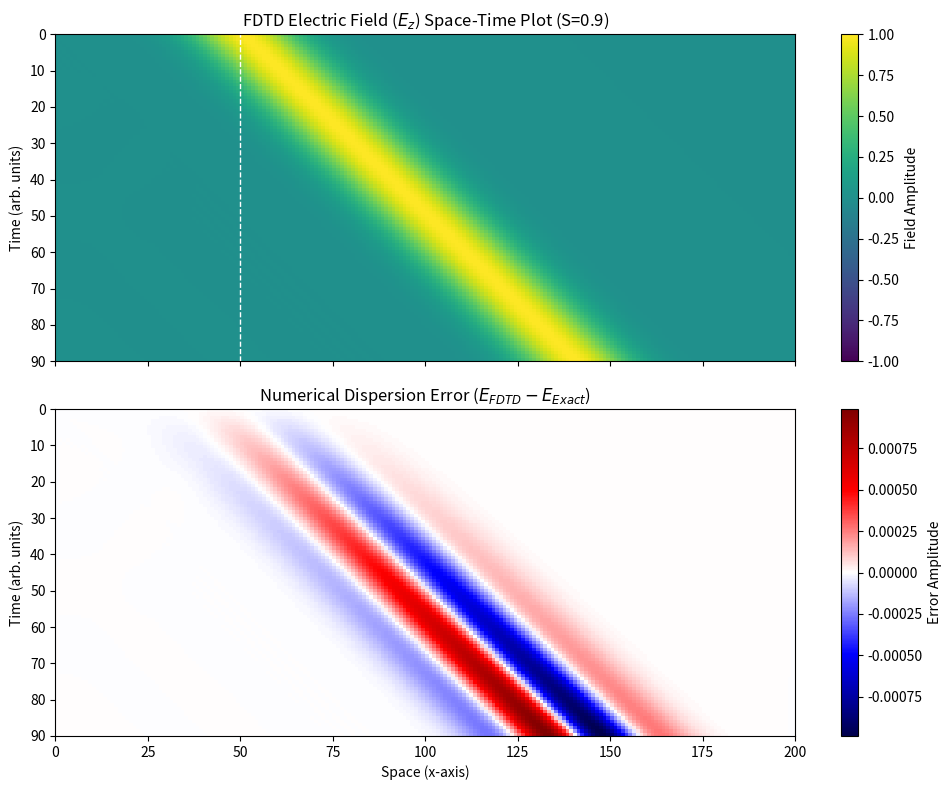

The matplotlib source for this figure:
import numpy as np
import matplotlib.pyplot as plt

# --- 1. Parameters ---
SIZE = 200              # Grid points (x-axis)
DX = 1.0
C = 1.0
S = 0.9                 # Courant Number (< 1.0 for visible dispersion error)
DT = S * DX / C         
STEPS = 100             # Time steps (y-axis)
SIGMA = 10.0            # Pulse width
X_START = 50.0 * DX     # Pulse starting center

# --- 2. Analytical Solution Function (Method of Images) ---

def exact_solution(x_grid, t, dt, c, x_start, sigma, box_length):
    """Calculates the exact analytical E-field including one reflection."""
    current_time = t * dt
    
    # Primary Pulse (Moving Right)
    center_main = x_start + c * current_time
    pulse_main = np.exp(-0.5 * ((x_grid - center_main) / sigma) ** 2)
    
    # Reflected Pulse (Image Source moving left)
    wall_pos = box_length
    center_image = (2 * wall_pos - x_start) - c * current_time
    pulse_reflect = -1.0 * np.exp(-0.5 * ((x_grid - center_image) / sigma) ** 2)
    
    return pulse_main + pulse_reflect

# --- 3. Simulation and Data Collection ---

def run_space_time_plot():
    
    # Initialization
    x_grid = np.arange(SIZE) * DX
    ez = np.zeros(SIZE)
    hy = np.zeros(SIZE)

    # 1. Initialize E-field
    ez = np.exp(-0.5 * ((x_grid - X_START) / SIGMA) ** 2)

    # 2. Initialize H-field for One-Way (+x) Wave Propagation (Corrected sign)
    x_grid_h = (np.arange(SIZE) + 0.5) * DX
    dist_h_init = C * (-0.5 * DT) 
    hy = -1.0 * np.exp(-0.5 * ((x_grid_h - (X_START + dist_h_init)) / SIGMA) ** 2)
    
    # Data storage arrays
    E_history = []
    Error_history = []
    
    # Main Loop
    for t_step in range(STEPS):
        
        # FDTD Updates
        hy[:-1] += S * (ez[1:] - ez[:-1]) # Update H
        ez[1:]  += S * (hy[1:] - hy[:-1]) # Update E
        
        # PEC Boundary Conditions
        ez[0] = 0
        ez[-1] = 0
        
        # Calculate Analytical Solution
        ez_exact = exact_solution(x_grid, t_step + 1, DT, C, X_START, SIGMA, SIZE * DX)
        
        # Calculate Error
        error_field = ez - ez_exact
        
        # Store Data
        E_history.append(ez.copy())
        Error_history.append(error_field.copy())

    # Convert lists to NumPy arrays for plotting
    E_matrix = np.array(E_history)
    Error_matrix = np.array(Error_history)
    
    # --- 4. Plotting ---
    
    fig, (ax1, ax2) = plt.subplots(2, 1, figsize=(10, 8), sharex=True)
    
    # Plot A: Electric Field (Ez) Space-Time Plot
    im1 = ax1.imshow(E_matrix, aspect='auto', 
                     extent=[0, SIZE*DX, STEPS*DT, 0], 
                     cmap='viridis', vmin=-1.0, vmax=1.0)
    
    ax1.set_title(f"FDTD Electric Field ($E_z$) Space-Time Plot (S={S})")
    ax1.set_ylabel("Time (arb. units)")
    ax1.axvline(X_START, color='w', linestyle='--', linewidth=1) # Initial source location
    fig.colorbar(im1, ax=ax1, label='Field Amplitude')
    
    # Plot B: Error Space-Time Plot
    # Using 'seismic' to clearly show positive (red) and negative (blue) errors around zero.
    max_err = np.max(np.abs(Error_matrix))
    im2 = ax2.imshow(Error_matrix, aspect='auto', 
                     extent=[0, SIZE*DX, STEPS*DT, 0], 
                     cmap='seismic', vmin=-max_err, vmax=max_err)

    ax2.set_title("Numerical Dispersion Error ($E_{FDTD} - E_{Exact}$)")
    ax2.set_ylabel("Time (arb. units)")
    ax2.set_xlabel("Space (x-axis)")
    fig.colorbar(im2, ax=ax2, label='Error Amplitude')
    
    fig.tight_layout()
    plt.savefig('2d_spacetime_error_comparison.png')
    plt.close(fig)

    print("2D Space-Time plots saved to '2d_spacetime_error_comparison.png'")

if __name__ == "__main__":
    run_space_time_plot()
